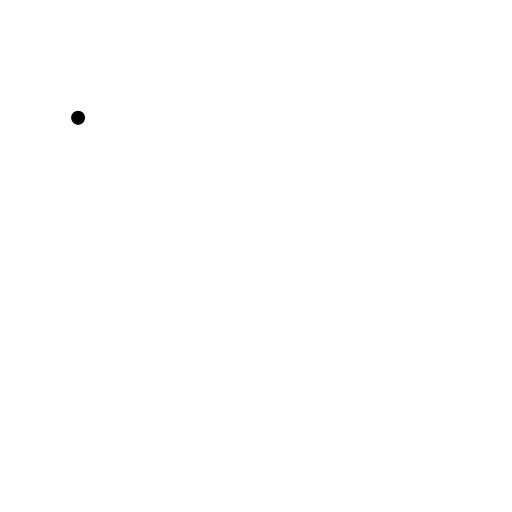
t = 0.00 s
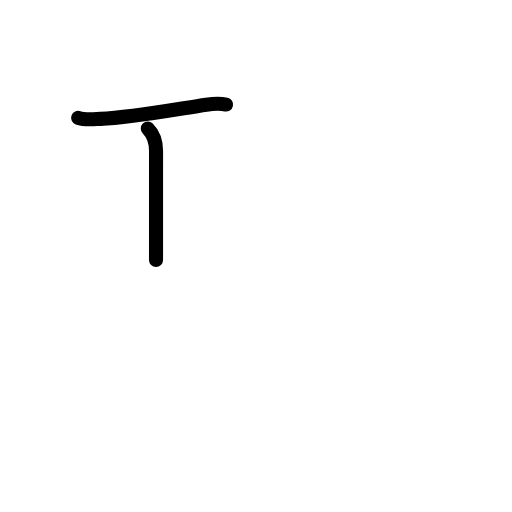
t = 1.75 s
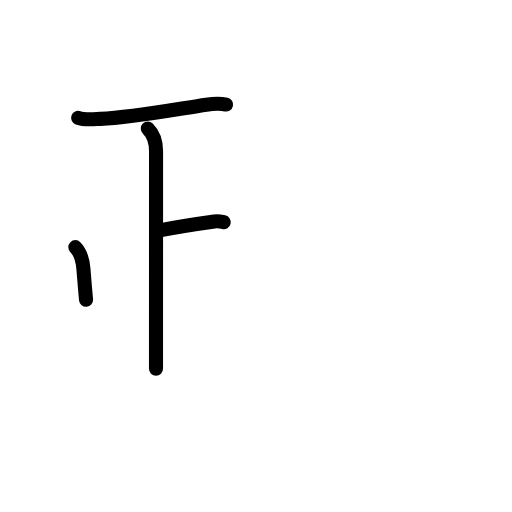
t = 3.63 s
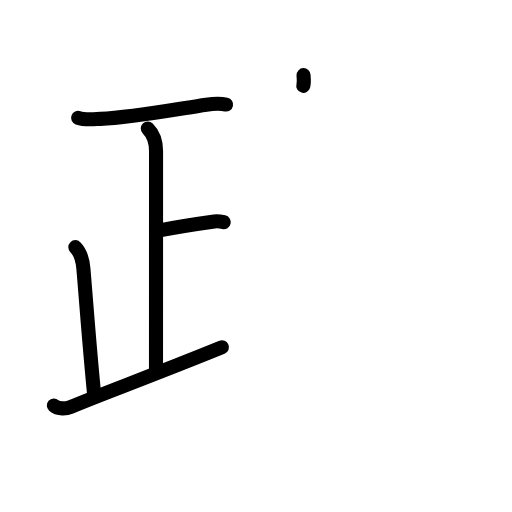
t = 5.38 s
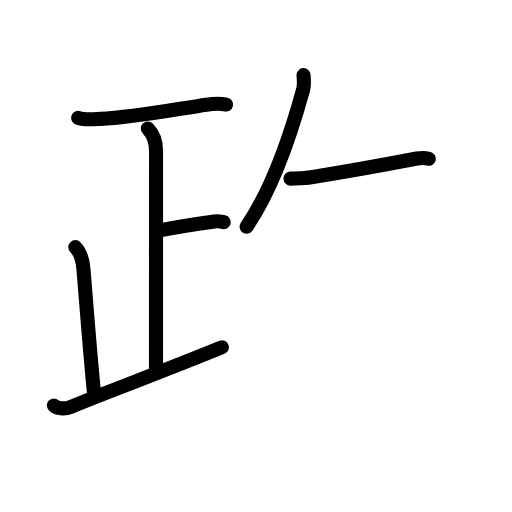
t = 6.83 s
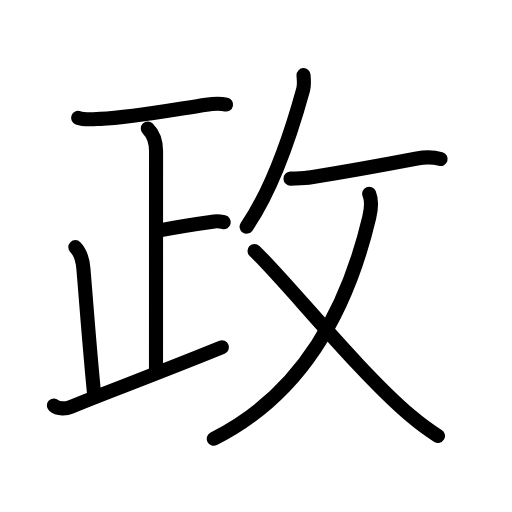
t = 9.00 s

The animated SVG that drew these frames (rendered in a browser with its animation timeline set to each time). Animation: 28 SMIL elements (animate=28); one cycle of 9.00 s.

<?xml version="1.0" encoding="UTF-8"?>
<!--
AniKanjiVG is licensed by CC-BY-SA Paul C. Sommerhoff (https://bitbucket.org/sommerhoff/anikanjivg).
AniKanjiVG uses KanjiVG which is licensed by CC-BY-SA Ulrich Apel (http://kanjivg.tagaini.net).
See also http://creativecommons.org/licenses/by-sa/3.0/
-->
<svg xmlns:kvg='http://kanjivg.tagaini.net' xmlns='http://www.w3.org/2000/svg' width='109' height='109' viewBox='0 0 109 109' style='fill:none;stroke:#000000;stroke-width:3;stroke-linecap:round;stroke-linejoin:round;' id="kvg:kanji_0653f"><g id="kvg:0653f" kvg:element="政"><g id="kvg:0653f-g1" kvg:element="正" kvg:position="left" kvg:phon="正"><path id="kvg:0653f-s1" kvg:type="㇐" d="M16.63,25.09c1.39,0.51,3.3,0.28,4.75,0.22c6.5-0.26,16-2.03,22.52-3.02c1.55-0.23,2.71-0.36,4.23-0.03"><animate attributeName="d" begin="0.0s" dur="0.3333333333333333s" from="M16.63,25.09C16.63,25.09,16.63,25.09,16.63,25.09" to="M16.63,25.09c1.39,0.51,3.3,0.28,4.75,0.22" />
<animate attributeName="d" begin="0.3333333333333333s" dur="0.3333333333333333s" from="M16.63,25.09c1.39,0.51,3.3,0.28,4.75,0.22c0,0,0,0,0,0,0" to="M16.63,25.09c1.39,0.51,3.3,0.28,4.75,0.22c6.5-0.26,16-2.03,22.52-3.02" />
<animate attributeName="d" begin="0.6666666666666666s" dur="0.3333333333333333s" from="M16.63,25.09c1.39,0.51,3.3,0.28,4.75,0.22c6.5-0.26,16-2.03,22.52-3.02c0,0,0,0,0,0,0" to="M16.63,25.09c1.39,0.51,3.3,0.28,4.75,0.22c6.5-0.26,16-2.03,22.52-3.02c1.55-0.23,2.71-0.36,4.23-0.03" />
</path>
<g id="kvg:0653f-g2" kvg:element="止"><g id="kvg:0653f-g3" kvg:element="卜" kvg:original="ト"><path id="kvg:0653f-s2" kvg:type="㇑a" d="M31.46,27.37c1.09,1.09,1.76,2.88,1.76,4.79c0,14.62-0.01,41.37-0.01,46.34"><animate attributeName="d" begin="1.0s" dur="0.5s" from="M31.46,27.37C31.46,27.37,31.46,27.37,31.46,27.37" to="M31.46,27.37c1.09,1.09,1.76,2.88,1.76,4.79" />
<animate attributeName="d" begin="1.5s" dur="0.5s" from="M31.46,27.37c1.09,1.09,1.76,2.88,1.76,4.79c0,0,0,0,0,0,0" to="M31.46,27.37c1.09,1.09,1.76,2.88,1.76,4.79c0,14.62-0.01,41.37-0.01,46.34" />
<animate attributeName="d" begin="0s" dur="1.0s" from="M-100,-100" to="M-100,-100" />
</path>
<path id="kvg:0653f-s3" kvg:type="㇐b" d="M34.28,48.98c2.47-0.48,6.97-1.23,11.35-1.84c0.71-0.1,1.65,0.08,2,0.16"><animate attributeName="d" begin="2.0s" dur="0.5s" from="M34.28,48.98C34.28,48.98,34.28,48.98,34.28,48.98" to="M34.28,48.98c2.47-0.48,6.97-1.23,11.35-1.84" />
<animate attributeName="d" begin="2.5s" dur="0.5s" from="M34.28,48.98c2.47-0.48,6.97-1.23,11.35-1.84c0,0,0,0,0,0,0" to="M34.28,48.98c2.47-0.48,6.97-1.23,11.35-1.84c0.71-0.1,1.65,0.08,2,0.16" />
<animate attributeName="d" begin="0s" dur="2.0s" from="M-100,-100" to="M-100,-100" />
</path>
</g>
<path id="kvg:0653f-s4" kvg:type="㇑a" d="M16.04,52.62c0.99,0.99,1.56,2.66,1.72,4.62c0.82,9.83,1.29,16.55,2.24,26.26"><animate attributeName="d" begin="3.0s" dur="0.5s" from="M16.04,52.62C16.04,52.62,16.04,52.62,16.04,52.62" to="M16.04,52.62c0.99,0.99,1.56,2.66,1.72,4.62" />
<animate attributeName="d" begin="3.5s" dur="0.5s" from="M16.04,52.62c0.99,0.99,1.56,2.66,1.72,4.62c0,0,0,0,0,0,0" to="M16.04,52.62c0.99,0.99,1.56,2.66,1.72,4.62c0.82,9.83,1.29,16.55,2.24,26.26" />
<animate attributeName="d" begin="0s" dur="3.0s" from="M-100,-100" to="M-100,-100" />
</path>
<path id="kvg:0653f-s5" kvg:type="㇀/㇐" d="M11.46,86.32c0.96,0.86,2.67,0.7,3.57,0.33c7.79-3.25,15.42-5.9,32.22-12.71"><animate attributeName="d" begin="4.0s" dur="0.5s" from="M11.46,86.32C11.46,86.32,11.46,86.32,11.46,86.32" to="M11.46,86.32c0.96,0.86,2.67,0.7,3.57,0.33" />
<animate attributeName="d" begin="4.5s" dur="0.5s" from="M11.46,86.32c0.96,0.86,2.67,0.7,3.57,0.33c0,0,0,0,0,0,0" to="M11.46,86.32c0.96,0.86,2.67,0.7,3.57,0.33c7.79-3.25,15.42-5.9,32.22-12.71" />
<animate attributeName="d" begin="0s" dur="4.0s" from="M-100,-100" to="M-100,-100" />
</path>
</g>
</g>
<g id="kvg:0653f-g4" kvg:element="攴" kvg:variant="true" kvg:original="攵" kvg:position="right" kvg:radical="general"><g id="kvg:0653f-g5" kvg:position="top"><path id="kvg:0653f-s6" kvg:type="㇒" d="M64.62,16c0.03,0.75,0.22,1.99-0.07,3.03c-1.83,6.65-5.71,20.02-12.05,29.22"><animate attributeName="d" begin="5.0s" dur="0.5s" from="M64.62,16C64.62,16,64.62,16,64.62,16" to="M64.62,16c0.03,0.75,0.22,1.99-0.07,3.03" />
<animate attributeName="d" begin="5.5s" dur="0.5s" from="M64.62,16c0.03,0.75,0.22,1.99-0.07,3.03c0,0,0,0,0,0,0" to="M64.62,16c0.03,0.75,0.22,1.99-0.07,3.03c-1.83,6.65-5.71,20.02-12.05,29.22" />
<animate attributeName="d" begin="0s" dur="5.0s" from="M-100,-100" to="M-100,-100" />
</path>
<path id="kvg:0653f-s7" kvg:type="㇐" d="M61.84,38.03c1.48-0.06,2.97-0.04,4.43-0.28c6.86-1.12,14.61-2.5,22.5-4c1.45-0.28,3.58-0.3,5.03,0.11"><animate attributeName="d" begin="6.0s" dur="0.3333333333333333s" from="M61.84,38.03C61.84,38.03,61.84,38.03,61.84,38.03" to="M61.84,38.03c1.48-0.06,2.97-0.04,4.43-0.28" />
<animate attributeName="d" begin="6.333333333333333s" dur="0.3333333333333333s" from="M61.84,38.03c1.48-0.06,2.97-0.04,4.43-0.28c0,0,0,0,0,0,0" to="M61.84,38.03c1.48-0.06,2.97-0.04,4.43-0.28c6.86-1.12,14.61-2.5,22.5-4" />
<animate attributeName="d" begin="6.666666666666667s" dur="0.3333333333333333s" from="M61.84,38.03c1.48-0.06,2.97-0.04,4.43-0.28c6.86-1.12,14.61-2.5,22.5-4c0,0,0,0,0,0,0" to="M61.84,38.03c1.48-0.06,2.97-0.04,4.43-0.28c6.86-1.12,14.61-2.5,22.5-4c1.45-0.28,3.58-0.3,5.03,0.11" />
<animate attributeName="d" begin="0s" dur="6.0s" from="M-100,-100" to="M-100,-100" />
</path>
</g>
<g id="kvg:0653f-g6" kvg:element="乂" kvg:position="bottom"><g id="kvg:0653f-g7" kvg:element="丿"><path id="kvg:0653f-s8" kvg:type="㇒" d="M78.6,41.25c0.53,1.28,0.57,2.69,0.01,5.03C73.57,67.53,63.25,84.5,45.51,93.4"><animate attributeName="d" begin="7.0s" dur="0.5s" from="M78.6,41.25C78.6,41.25,78.6,41.25,78.6,41.25" to="M78.6,41.25c0.53,1.28,0.57,2.69,0.01,5.03" />
<animate attributeName="d" begin="7.5s" dur="0.5s" from="M78.6,41.25c0.53,1.28,0.57,2.69,0.01,5.03c0,0,0,0,0,0,0" to="M78.6,41.25c0.53,1.28,0.57,2.69,0.01,5.03C73.57,67.53,63.25,84.5,45.51,93.4" />
<animate attributeName="d" begin="0s" dur="7.0s" from="M-100,-100" to="M-100,-100" />
</path>
</g>
<path id="kvg:0653f-s9" kvg:type="㇏" d="M54.19,53.43c6.74,6.44,22.26,25.82,33.21,35.07c1.86,1.57,3.34,2.76,5.84,4.3"><animate attributeName="d" begin="8.0s" dur="0.5s" from="M54.19,53.43C54.19,53.43,54.19,53.43,54.19,53.43" to="M54.19,53.43c6.74,6.44,22.26,25.82,33.21,35.07" />
<animate attributeName="d" begin="8.5s" dur="0.5s" from="M54.19,53.43c6.74,6.44,22.26,25.82,33.21,35.07c0,0,0,0,0,0,0" to="M54.19,53.43c6.74,6.44,22.26,25.82,33.21,35.07c1.86,1.57,3.34,2.76,5.84,4.3" />
<animate attributeName="d" begin="0s" dur="8.0s" from="M-100,-100" to="M-100,-100" />
</path>
</g>
</g>
</g>
</svg>
